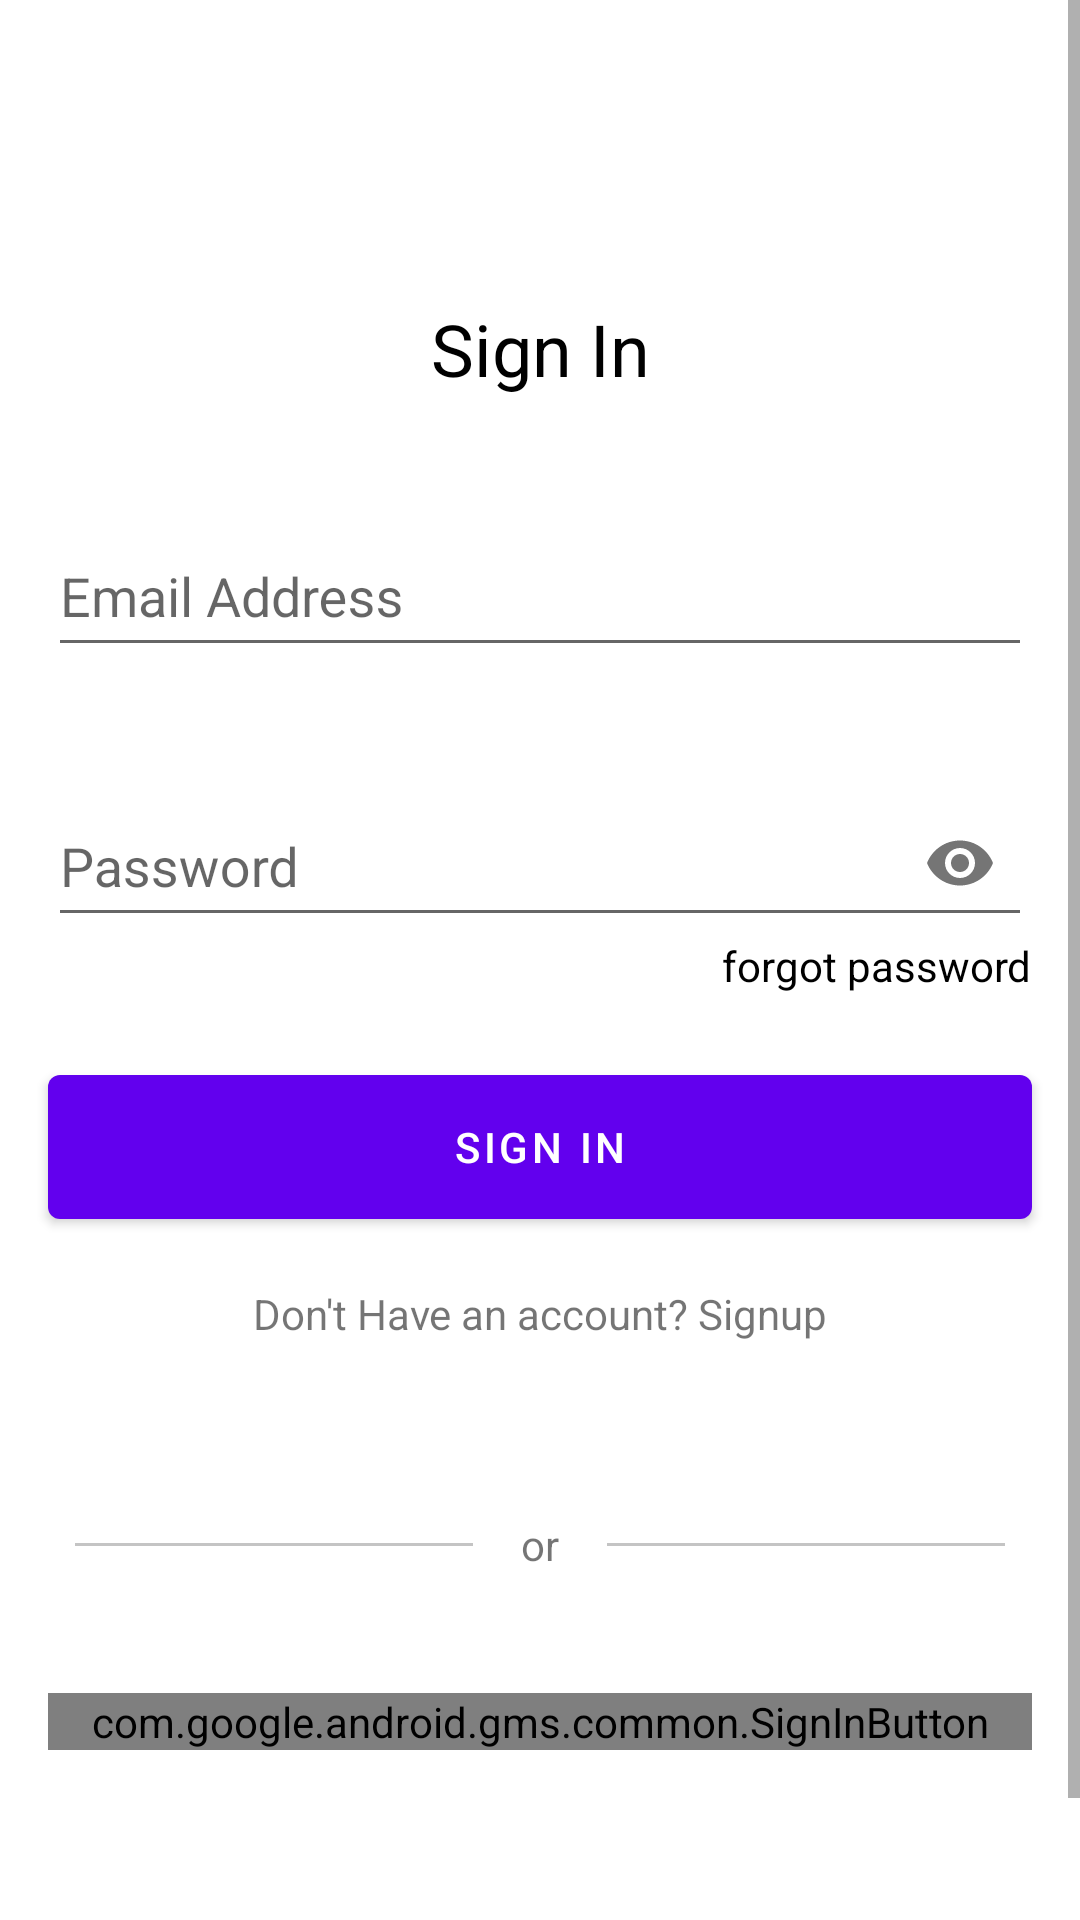

Here is an Android app screen rendered from its layout file. Give the layout XML and the strings, colors and styles it references.
<!-- AndroidManifest.xml: application theme Theme.FirebaseAndroidAuthSample -->
<!-- res/layout/fragment_login.xml -->
<?xml version="1.0" encoding="utf-8"?>
<ScrollView xmlns:android="http://schemas.android.com/apk/res/android"
    xmlns:app="http://schemas.android.com/apk/res-auto"
    xmlns:tools="http://schemas.android.com/tools"
    android:layout_width="match_parent"
    android:layout_height="match_parent"
    tools:context="io.kulloveth.firebaseandroidauthsample.ui.login.LoginFragment">

    <androidx.constraintlayout.widget.ConstraintLayout
        android:layout_width="match_parent"
        android:layout_height="wrap_content">


        <androidx.constraintlayout.widget.Guideline
            android:id="@+id/guidline"
            android:layout_width="wrap_content"
            android:layout_height="wrap_content"
            android:orientation="horizontal"
            app:layout_constraintGuide_begin="@dimen/dimens_100dp" />

        <TextView
            android:id="@+id/signTv"
            android:layout_width="wrap_content"
            android:layout_height="wrap_content"
            android:text="Sign In"
            android:textColor="#000"
            android:textSize="24sp"
            app:layout_constraintEnd_toEndOf="parent"
            app:layout_constraintStart_toStartOf="parent"
            app:layout_constraintTop_toBottomOf="@id/guidline" />

        <com.google.android.material.textfield.TextInputLayout
            android:id="@+id/emailIl"
            style="@style/Widget.Design.TextInputLayout"
            android:layout_width="match_parent"
            android:layout_height="60dp"
            android:layout_marginStart="@dimen/standard_padding"
            android:layout_marginTop="30dp"
            android:layout_marginEnd="@dimen/standard_padding"
            android:hint="Email Address"
            app:boxStrokeColor="@color/purple_700"
            app:hintTextColor="?attr/colorPrimary"
            app:layout_constraintTop_toBottomOf="@id/signTv">

            <com.google.android.material.textfield.TextInputEditText
                android:id="@+id/emailEt"
                android:layout_width="match_parent"
                android:layout_height="match_parent"
                android:inputType="textEmailAddress"
                android:textColor="#000" />
        </com.google.android.material.textfield.TextInputLayout>

        <com.google.android.material.textfield.TextInputLayout
            android:id="@+id/passwordIl"
            style="@style/Widget.Design.TextInputLayout"
            android:layout_width="match_parent"
            android:layout_height="60dp"
            android:layout_marginStart="@dimen/standard_padding"
            android:layout_marginTop="30dp"
            android:layout_marginEnd="@dimen/standard_padding"
            android:hint="Password"
            app:boxStrokeColor="@color/purple_700"
            app:hintTextColor="?attr/colorPrimary"
            app:layout_constraintTop_toBottomOf="@id/emailIl"
            app:passwordToggleEnabled="true">

            <com.google.android.material.textfield.TextInputEditText
                android:id="@+id/passwordEt"
                android:layout_width="match_parent"
                android:layout_height="match_parent"
                android:inputType="textPassword"
                android:textColor="#000" />
        </com.google.android.material.textfield.TextInputLayout>

        <androidx.appcompat.widget.AppCompatTextView
            android:id="@+id/forgotPasswordTv"
            android:layout_width="wrap_content"
            android:layout_height="wrap_content"
            android:text="forgot password"
            android:textColor="@android:color/black"
            app:layout_constraintEnd_toEndOf="@id/passwordIl"
            app:layout_constraintTop_toBottomOf="@id/passwordIl" />
        <com.google.android.material.button.MaterialButton
            android:id="@+id/signInBtn"
            android:layout_width="match_parent"
            android:layout_height="60dp"
            android:layout_marginStart="@dimen/standard_padding"
            android:layout_marginTop="@dimen/dimens_40dp"
            android:layout_marginEnd="@dimen/standard_padding"
            android:text="sign in"
            app:layout_constraintTop_toBottomOf="@id/passwordIl" />

        <androidx.appcompat.widget.AppCompatTextView
            android:id="@+id/signUpTv"
            android:layout_width="wrap_content"
            android:layout_height="wrap_content"
            android:layout_marginTop="@dimen/standard_padding"
            android:text="Don't Have an account? Signup"
            app:layout_constraintEnd_toEndOf="parent"
            app:layout_constraintStart_toStartOf="parent"
            app:layout_constraintTop_toBottomOf="@id/signInBtn" />

        <TextView
            android:id="@+id/orTv"
            android:layout_width="wrap_content"
            android:layout_height="wrap_content"
            android:layout_marginTop="58dp"
            android:text="or"
            app:layout_constraintEnd_toEndOf="parent"
            app:layout_constraintStart_toStartOf="parent"
            app:layout_constraintTop_toBottomOf="@id/signUpTv" />

        <View
            android:layout_width="0dp"
            android:layout_height="1dp"
            android:layout_marginStart="25dp"
            android:layout_marginEnd="@dimen/standard_padding"
            android:background="#C4C4C4"
            app:layout_constraintBottom_toBottomOf="@id/orTv"
            app:layout_constraintEnd_toStartOf="@id/orTv"
            app:layout_constraintStart_toStartOf="parent"
            app:layout_constraintTop_toTopOf="@id/orTv" />

        <View
            android:layout_width="0dp"
            android:layout_height="1dp"
            android:layout_marginStart="@dimen/standard_padding"
            android:layout_marginEnd="25dp"
            android:background="#C4C4C4"
            app:layout_constraintBottom_toBottomOf="@id/orTv"
            app:layout_constraintEnd_toEndOf="parent"
            app:layout_constraintStart_toEndOf="@id/orTv"
            app:layout_constraintTop_toTopOf="@id/orTv" />
        <com.google.android.gms.common.SignInButton
            android:id="@+id/google_signIn"
            android:layout_width="match_parent"
            android:layout_height="wrap_content"
            android:layout_marginTop="@dimen/dimens_40dp"
            app:layout_constraintBottom_toBottomOf="parent"
            app:layout_constraintTop_toBottomOf="@id/orTv"
            android:layout_marginBottom="@dimen/dimens_100dp"
            android:layout_marginStart="@dimen/standard_padding"
            android:layout_marginEnd="@dimen/standard_padding" />

    </androidx.constraintlayout.widget.ConstraintLayout>
</ScrollView>
<!-- resources referenced by this layout -->
<resources>
  <dimen name="dimens_100dp">100dp</dimen>
  <dimen name="dimens_40dp">40dp</dimen>
  <dimen name="standard_padding">16dp</dimen>
  <style name="Theme.FirebaseAndroidAuthSample" parent="Theme.MaterialComponents.DayNight.DarkActionBar">
          
          <item name="colorPrimary">@color/purple_500</item>
          <item name="colorPrimaryVariant">@color/purple_700</item>
          <item name="colorOnPrimary">@color/white</item>
          
          <item name="colorSecondary">@color/teal_200</item>
          <item name="colorSecondaryVariant">@color/teal_700</item>
          <item name="colorOnSecondary">@color/black</item>
          
          <item name="android:statusBarColor" tools:targetApi="l">?attr/colorPrimaryVariant</item>
          
      </style>
  <!-- not gathered from this repository: default colours our renderer supplied (Android Studio template values) -->
  <color name="purple_500">#FF6200EE</color>
  <color name="purple_700">#FF3700B3</color>
  <color name="teal_200">#FF03DAC5</color>
  <color name="teal_700">#FF018786</color>
  <color name="black">#FF000000</color>
  <color name="white">#FFFFFFFF</color>
</resources>
